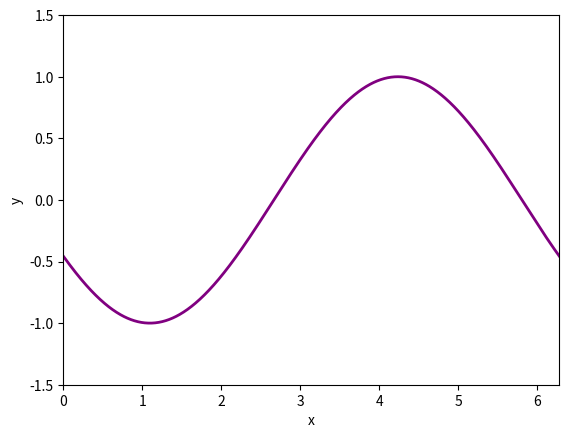

The script that saved this image:
import numpy as np
import matplotlib.pyplot as plt
from matplotlib.animation import FuncAnimation

fig, ax = plt .subplots()
ax.set_label("onda seno ")
ax.set_xlim(0,2*np.pi)
ax.set_ylim(-1.5,1.5)
ax.set_xlabel("x")
ax.set_ylabel("y")

x = np.linspace(0,2*np.pi,1000) 
line, =ax.plot(x,np.sin(x),lw = 2,color = 'purple')


def init():
    line.set_data(x,np.sin(x))
    return line,

def update(frame):
    t= frame*0.1
    y= np.sin(x+t)
    line.set_data(x,y)
    return line,


ani = FuncAnimation(fig, update, frames=100, init_func=init, blit=True, interval=50)

ani.save("seno animado.gif",writer="pillow",fps=20)
plt.show()